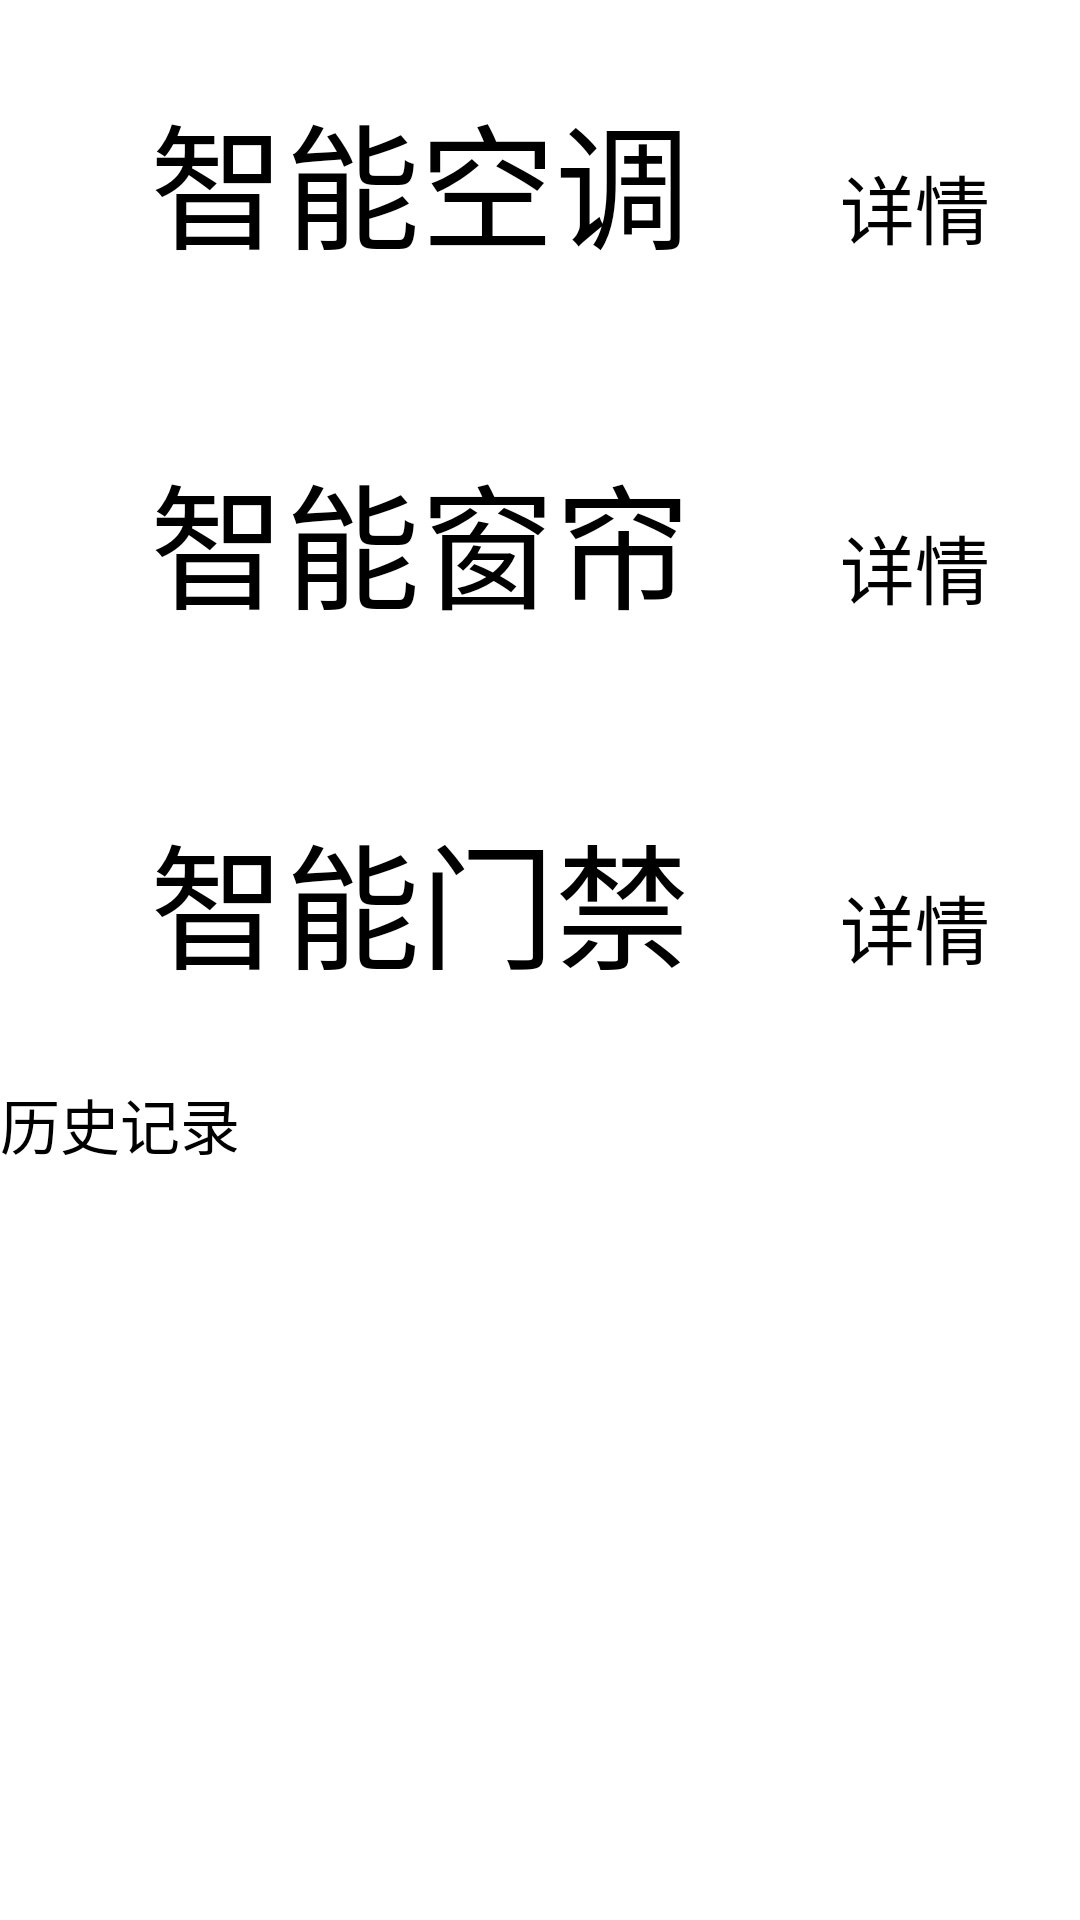

The Android layout XML behind this screen, and the referenced resources:
<!-- AndroidManifest.xml: application theme Theme.MyApplicationGraduation -->
<!-- res/layout/activity_main.xml -->
<?xml version="1.0" encoding="utf-8"?>

<androidx.constraintlayout.widget.ConstraintLayout xmlns:android="http://schemas.android.com/apk/res/android"
    android:layout_width="match_parent"
    android:layout_height="match_parent"
    android:background="@drawable/back1"
    >

    <LinearLayout
        android:layout_width="match_parent"
        android:layout_height="match_parent"
        android:orientation="vertical">

        <LinearLayout
            android:layout_width="match_parent"
            android:layout_height="120dp"
            android:orientation="horizontal">

            <TextView
                android:layout_width="280dp"
                android:layout_height="match_parent"
                android:gravity="center"
                android:text="智能空调"
                android:textSize="45dp"
                android:textColor="@color/black" />

            <Button
                android:id="@+id/light_detail"
                android:layout_width="wrap_content"
                android:layout_height="wrap_content"
                android:gravity="center"
                android:text="详情"
                android:textSize="25dp" />
        </LinearLayout>


        <LinearLayout
            android:layout_width="match_parent"
            android:layout_height="120dp"
            android:orientation="horizontal">

            <TextView
                android:layout_width="280dp"
                android:layout_height="match_parent"
                android:gravity="center"
                android:text="智能窗帘"
                android:textSize="45dp"
                android:textColor="@color/black" />

            <Button
                android:id="@+id/curtain_detail"
                android:layout_width="wrap_content"
                android:layout_height="wrap_content"
                android:gravity="center"
                android:text="详情"
                android:textSize="25dp" />
        </LinearLayout>


        <LinearLayout
            android:layout_width="match_parent"
            android:layout_height="120dp"
            android:orientation="horizontal">

            <TextView
                android:layout_width="280dp"
                android:layout_height="match_parent"
                android:gravity="center"
                android:text="智能门禁"
                android:textSize="45dp"
                android:textColor="@color/black" />

            <Button
                android:id="@+id/door_security_detail"
                android:layout_width="wrap_content"
                android:layout_height="wrap_content"
                android:gravity="center"
                android:text="详情"
                android:textSize="25dp" />
        </LinearLayout>

        <Button
            android:id="@+id/to_hiatory_list"
            android:layout_width="wrap_content"
            android:layout_height="wrap_content"
            android:text="历史记录"
            android:textSize="20dp" />

    </LinearLayout>


</androidx.constraintlayout.widget.ConstraintLayout>
<!-- resources referenced by this layout -->
<resources>

  <!-- not gathered from this repository: default colours our renderer supplied (Android Studio template values) -->
  <color name="black">#FF000000</color>
</resources>
